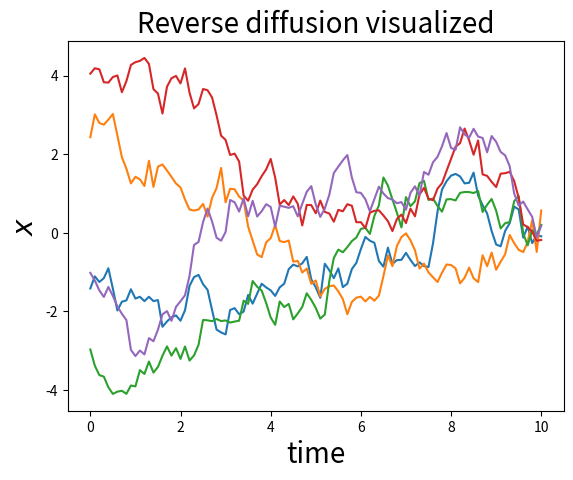

Generate this figure with matplotlib: (Note: this script raises an exception after producing the figure.)
import numpy as np
import matplotlib.pyplot as plt

# set random seed
np.random.seed(42)

def noise_strength_constant(t):
    return 1

def forward_diffusion_1D(x0, t, dt, nsteps, noise_strength_fn):
    # Initialize trajectory
    x = np.zeros((nsteps+1, x0.shape[0]), dtype = float)
    x[0] = x0
    ts = [t] # Initialize time array with starting time
    
    # Perform for loop to compute t+dela_t from t
    for i in range(nsteps):
        noise_strength = noise_strength_fn(t)
        random_normal = np.random.randn(x0.shape[0])
        x[i+1] = x[i] + np.sqrt(dt)*noise_strength*random_normal
        t = t + dt
        ts.append(t)
    return x, ts

def score_simple(x, x0, noise_strength, t):
    score = -(x - x0) / ((noise_strength**2)*t)
    return score

def reverse_diffusion_1D(x0, noise_strength_fn, score_fn, T, nsteps, dt):
    # Initialize trajectory
    x = np.zeros((nsteps + 1, x0.shape[0]), dtype = float)
    x[0] = x0 
    t = np.arange(nsteps + 1) * dt # Initialize time array with starting time
    
    # Perform many Euler-Maruyama steps
    for i in range(nsteps):
        noise_strength = noise_strength_fn(T - t[i])
        score = score_fn(x[i], 0, noise_strength, T - t[i]) # 0-->x_forward_diff[0]
        random_normal = np.random.randn(x0.shape[0])
        x[i+1] = x[i] + (noise_strength**2)*score*dt + np.sqrt(dt)*noise_strength*random_normal
    return x, t

if __name__ == "__main__":
    nsteps = 100
    t = 0
    dt = 0.1
    noise_strength_fn = noise_strength_constant
    
    num_particles = 5
    x0 = np.zeros(num_particles) # 5
    x, ts = forward_diffusion_1D(x0, t, dt, nsteps, noise_strength_fn)
    
    plt.plot(ts, x)
    plt.xlabel('time', fontsize=20)
    plt.ylabel('$x$', fontsize=20)
    plt.title('Forward diffusion visualized', fontsize=20)
    plt.savefig('1d-forward-diffusion.png')
    plt.clf()
    
    score_fn = score_simple
    
    T = nsteps * dt
    x0 = x[-1] # final_state of the forward diffusion
    
    x, t = reverse_diffusion_1D(x0, noise_strength_fn, score_fn, T, nsteps, dt)
    
    plt.plot(t, x)
    plt.xlabel('time', fontsize=20)
    plt.ylabel('$x$', fontsize=20)
    plt.title('Reverse diffusion visualized', fontsize=20)
    # plt.show()
    plt.savefig(f"./fig/1d-reverse-diffusion.png")
